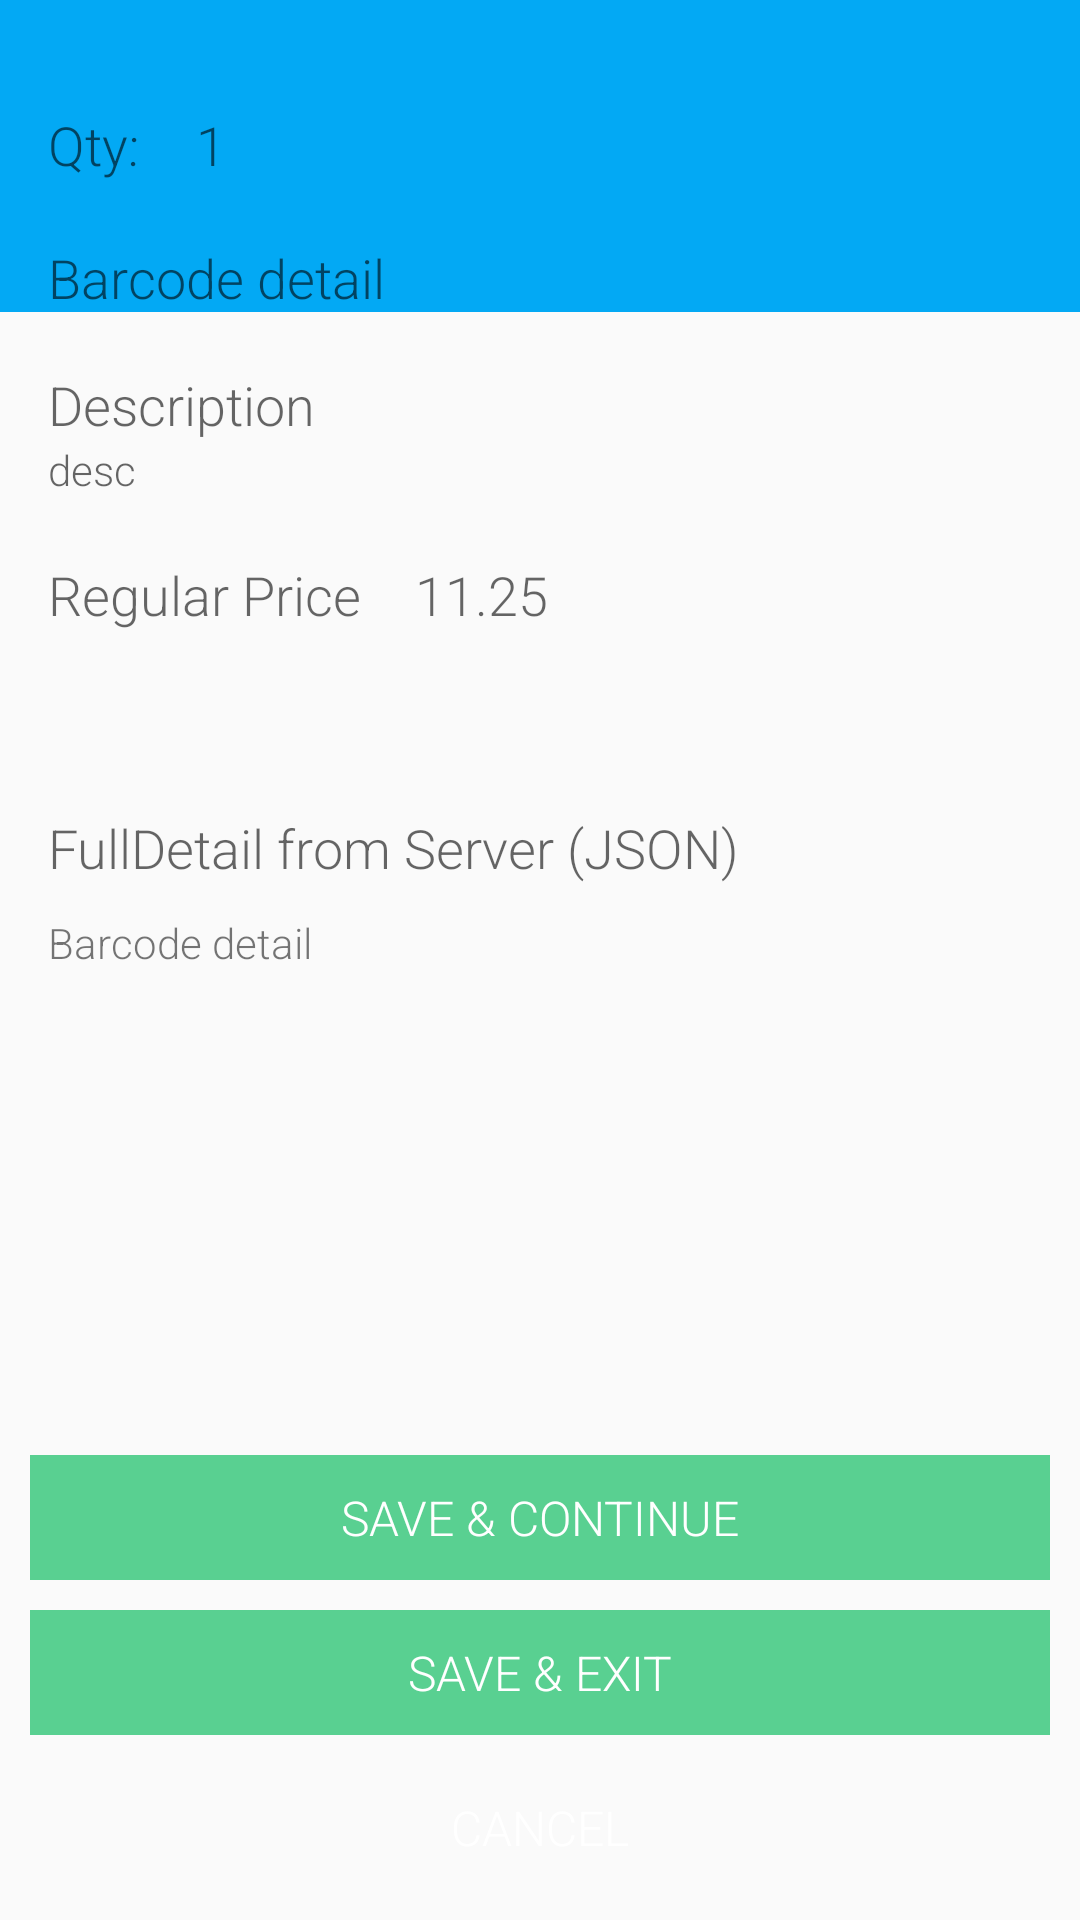

Produce the Android XML layout that renders to this screen, including the resource entries it uses.
<!-- AndroidManifest.xml: application theme AppTheme -->
<!-- res/layout/activity_barcode.xml -->
<?xml version="1.0" encoding="utf-8"?>
<RelativeLayout
        xmlns:android="http://schemas.android.com/apk/res/android"
        xmlns:tools="http://schemas.android.com/tools"
        android:layout_width="match_parent"
        android:layout_height="match_parent"
        tools:context="um.vi8e.com.stocktakescanner.Activity.BarcodeDetailActivity">

    <include layout="@layout/toolbar_core"/>

    <include layout="@layout/content_barcode"/>

    <RelativeLayout
            android:layout_width="match_parent"
            android:layout_height="wrap_content"
            android:padding="10dp"
            android:layout_alignParentBottom="true"
            android:layout_alignParentStart="true">

            <TextView
                    android:layout_width="match_parent"
                    android:layout_height="wrap_content"
                    android:padding="10dp"
                    android:gravity="center"
                    android:textSize="@dimen/md_content_textsize"
                    android:textColor="@color/white"
                    android:background="@color/green"
                    android:text="Save &amp; Continue"
                    android:textAllCaps="true"
                    android:id="@+id/saveNContinue"
                    android:layout_above="@+id/saveNExit"
                    android:layout_marginBottom="10dp"/>
        <TextView
                android:layout_width="match_parent"
                android:layout_height="wrap_content"
                android:padding="10dp"
                android:gravity="center"
                android:textSize="@dimen/md_content_textsize"
                android:textColor="@color/white"
                android:background="@color/green"
                android:text="Save &amp; Exit"
                android:textAllCaps="true"
                android:id="@+id/saveNExit"
                android:layout_above="@+id/cancel"
                android:layout_marginBottom="10dp"/>

        <TextView
                android:layout_width="match_parent"
                android:layout_height="wrap_content"
                android:padding="10dp"
                android:gravity="center"
                android:textSize="@dimen/md_content_textsize"
                android:textColor="@color/white"
                android:background="@color/grey"
                android:textAllCaps="true"
                android:text="Cancel"
                android:id="@+id/cancel"
                android:layout_alignParentBottom="true"/>

    </RelativeLayout>
</RelativeLayout>
<!-- res/layout/toolbar_core.xml (included above) -->
<?xml version="1.0" encoding="utf-8"?>
<android.support.design.widget.AppBarLayout
        xmlns:app="http://schemas.android.com/apk/res-auto"
        xmlns:android="http://schemas.android.com/apk/res/android"
        android:layout_height="wrap_content"
        android:layout_width="match_parent"
        android:theme="@style/AppTheme.AppBarOverlay"
       >

        <android.support.v7.widget.Toolbar
                android:id="@+id/toolbar"
                android:layout_width="match_parent"
                android:layout_height="?attr/actionBarSize"
                android:collapseContentDescription="@string/app_name"
                android:background="?attr/colorPrimary"
                app:layout_scrollFlags="scroll|enterAlways"/>
        
        <android.support.design.widget.TabLayout
                android:id="@+id/tabLayout"

                android:layout_width="match_parent"
                android:layout_height="wrap_content"
                app:tabTextColor="@android:color/white"
                app:tabSelectedTextColor="@android:color/white"
                app:tabIndicatorColor="@android:color/white"
                app:tabIndicatorHeight="6dp"/>
</android.support.design.widget.AppBarLayout>
<!-- res/layout/content_barcode.xml (included above) -->
<?xml version="1.0" encoding="utf-8"?>
<RelativeLayout
        xmlns:android="http://schemas.android.com/apk/res/android"
        xmlns:tools="http://schemas.android.com/tools"
        xmlns:app="http://schemas.android.com/apk/res-auto"
        android:layout_width="match_parent"
        android:layout_height="match_parent"
        android:paddingLeft="@dimen/activity_horizontal_margin"
        android:paddingRight="@dimen/activity_horizontal_margin"
        android:paddingTop="@dimen/activity_vertical_margin"
        android:paddingBottom="@dimen/activity_vertical_margin"
        app:layout_behavior="@string/appbar_scrolling_view_behavior"
        tools:showIn="@layout/activity_barcode"
        tools:context="um.vi8e.com.stocktakescanner.Activity.BarcodeDetailActivity">

        <TextView
                android:layout_width="wrap_content"
                android:layout_height="wrap_content"
                android:textAppearance="?android:attr/textAppearanceMedium"
                android:text="dateTimeScanned"
                android:id="@+id/dateTimeScanned"
                android:visibility="gone"
                android:layout_alignParentTop="true"
                android:layout_alignParentStart="true"/>

        <TextView
                android:layout_width="wrap_content"
                android:layout_height="wrap_content"
                android:textAppearance="?android:attr/textAppearanceMedium"
                android:text="Barcode detail"
                android:id="@+id/barcode_detail"
                android:layout_marginTop="20dp"
                android:layout_below="@+id/textView4"
                android:layout_alignParentStart="true"/>



        <TextView
                android:layout_width="wrap_content"
                android:layout_height="wrap_content"
                android:textAppearance="?android:attr/textAppearanceMedium"
                android:text="Qty:"
                android:id="@+id/textView4"
                android:layout_marginTop="20dp"
                android:layout_below="@+id/dateTimeScanned"
                android:layout_alignParentStart="true"/>

        <TextView
                android:layout_width="wrap_content"
                android:layout_height="wrap_content"
                android:textAppearance="?android:attr/textAppearanceMedium"
                android:text="1"
                android:id="@+id/qty"
                android:layout_above="@+id/barcode_detail"
                android:layout_toEndOf="@+id/textView4"
                android:layout_marginStart="19dp"/>
        <TextView
                android:layout_width="wrap_content"
                android:layout_height="wrap_content"
                android:textAppearance="?android:attr/textAppearanceMedium"
                android:text="Regular Price"
                android:layout_marginTop="20dp"
                android:id="@+id/textView33"
                android:layout_below="@+id/desc"
                android:layout_alignParentStart="true"/>

        <TextView
                android:layout_width="wrap_content"
                android:layout_height="wrap_content"
                android:textAppearance="?android:attr/textAppearanceMedium"
                android:text="desc"
                android:id="@+id/desc"
                android:textSize="14sp"
                android:layout_below="@+id/textView3"
                />

        <TextView
                android:layout_width="wrap_content"
                android:layout_height="wrap_content"
                android:textAppearance="?android:attr/textAppearanceMedium"
                android:text="Description"
                android:id="@+id/textView3"
                android:layout_below="@+id/barcode_detail"
                android:layout_alignParentStart="true"
                android:layout_marginTop="18dp"/>


        <TextView
                android:layout_width="wrap_content"
                android:layout_height="wrap_content"
                android:textAppearance="?android:attr/textAppearanceMedium"
                android:text="11.25"
                android:id="@+id/price"
                android:layout_marginStart="18dp"
                android:layout_alignTop="@+id/textView33"
                android:layout_toEndOf="@+id/textView33"/>

        <TextView
                android:layout_width="match_parent"
                android:layout_height="wrap_content"
                android:text="Barcode detail"
                android:id="@+id/fulldetail"
                android:singleLine="false"
                android:layout_below="@+id/textView5"
                android:layout_alignParentEnd="true"
                android:layout_marginTop="10dp"/>

        <TextView
                android:layout_width="wrap_content"
                android:layout_height="wrap_content"
                android:textAppearance="?android:attr/textAppearanceMedium"
                android:text="FullDetail from Server (JSON)"
                android:id="@+id/textView5"
                android:layout_marginTop="60dp"
                android:layout_below="@+id/textView33"
                android:layout_alignParentStart="true"/>
</RelativeLayout>
<!-- resources referenced by this layout -->
<resources>
  <color name="green">#59D091</color>
  <dimen name="activity_horizontal_margin">16dp</dimen>
  <dimen name="activity_vertical_margin">16dp</dimen>
  <dimen name="md_content_textsize">16sp</dimen>
  <string name="app_name">Stock take</string>
  <style name="AppTheme.AppBarOverlay" parent="ThemeOverlay.AppCompat.Dark.ActionBar" />
  <style name="AppTheme" parent="@style/Theme.AppCompat.Light.NoActionBar">
          
          <item name="colorPrimary">@color/colorPrimary</item>
          <item name="colorPrimaryDark">@color/colorPrimaryDark</item>
          <item name="colorAccent">@color/colorAccent</item>
          <item name="windowActionModeOverlay">true</item>
          <item name="android:textViewStyle">@style/RobotoTextViewStyle</item>
          <item name="android:buttonStyle">@style/RobotoButtonStyle</item>
      </style>
  <color name="colorPrimary">#03A9F4</color>
  <color name="colorPrimaryDark">#0288D1</color>
  <color name="colorAccent">#009688</color>
  <style name="RobotoTextViewStyle" parent="android:Widget.Material.TextView">
          <item name="android:fontFamily">sans-serif-light</item>
      </style>
  <style name="RobotoButtonStyle" parent="android:Widget.Material.Button">
          <item name="android:fontFamily">sans-serif-light</item>
      </style>
  <!-- not gathered from this repository: default colours our renderer supplied (Android Studio template values) -->
  <color name="white">#FFFFFFFF</color>
</resources>
